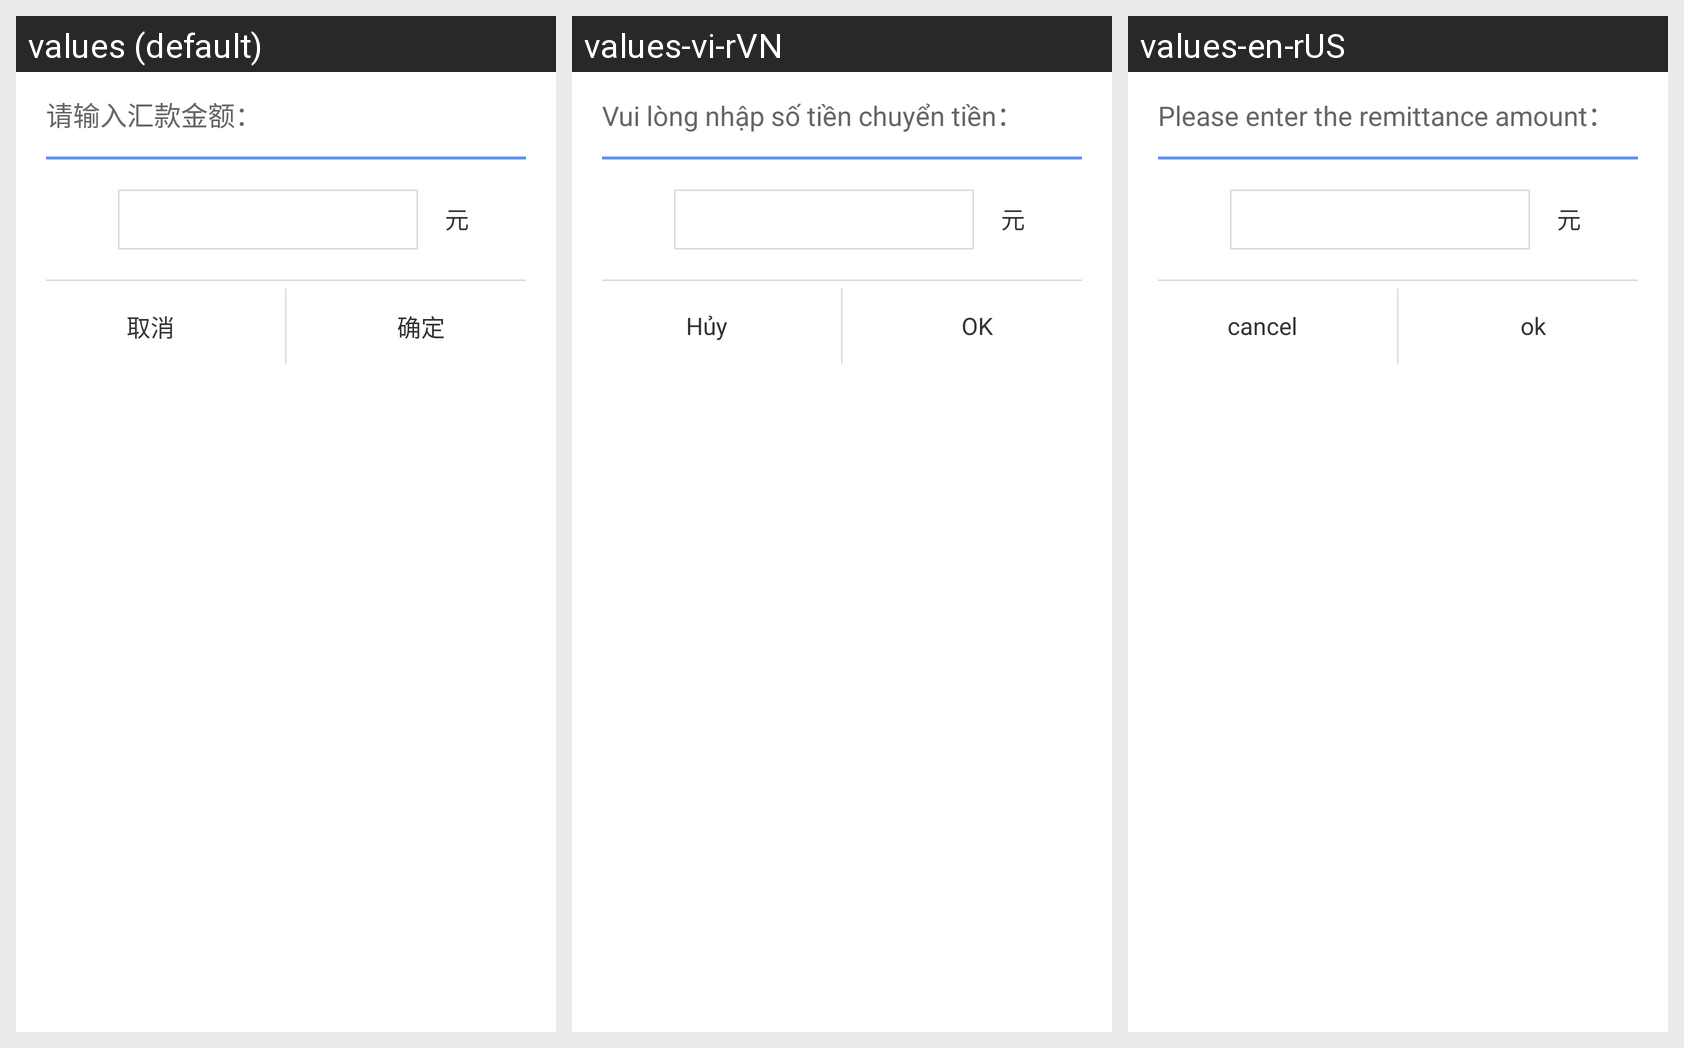

Here is an Android app screen in its default locale and in the app's own translations. Write out the translated-string differences for the strings that appear on this screen.
Android screen res/layout/remittance_dialog.xml rendered under 3 locales, left to right: values (default), values-vi-rVN, values-en-rUS. Device: Nexus 5 (rendered at 1080×1920; each locale shown at half size, 540×960, under a caption strip naming it); theme AppTheme.
Strings drawn on this screen, with the default value and each locale's value (text and hints the layout hard-codes, and strings that could not be matched under every locale, appear in the picture but are not listed):

remittance_count
  values: 请输入汇款金额：
  values-vi-rVN: Vui lòng nhập số tiền chuyển tiền：
  values-en-rUS: Please enter the remittance amount：

cancel
  values: 取消
  values-vi-rVN: Hủy
  values-en-rUS: cancel

ok
  values: 确定
  values-vi-rVN: OK
  values-en-rUS: ok
